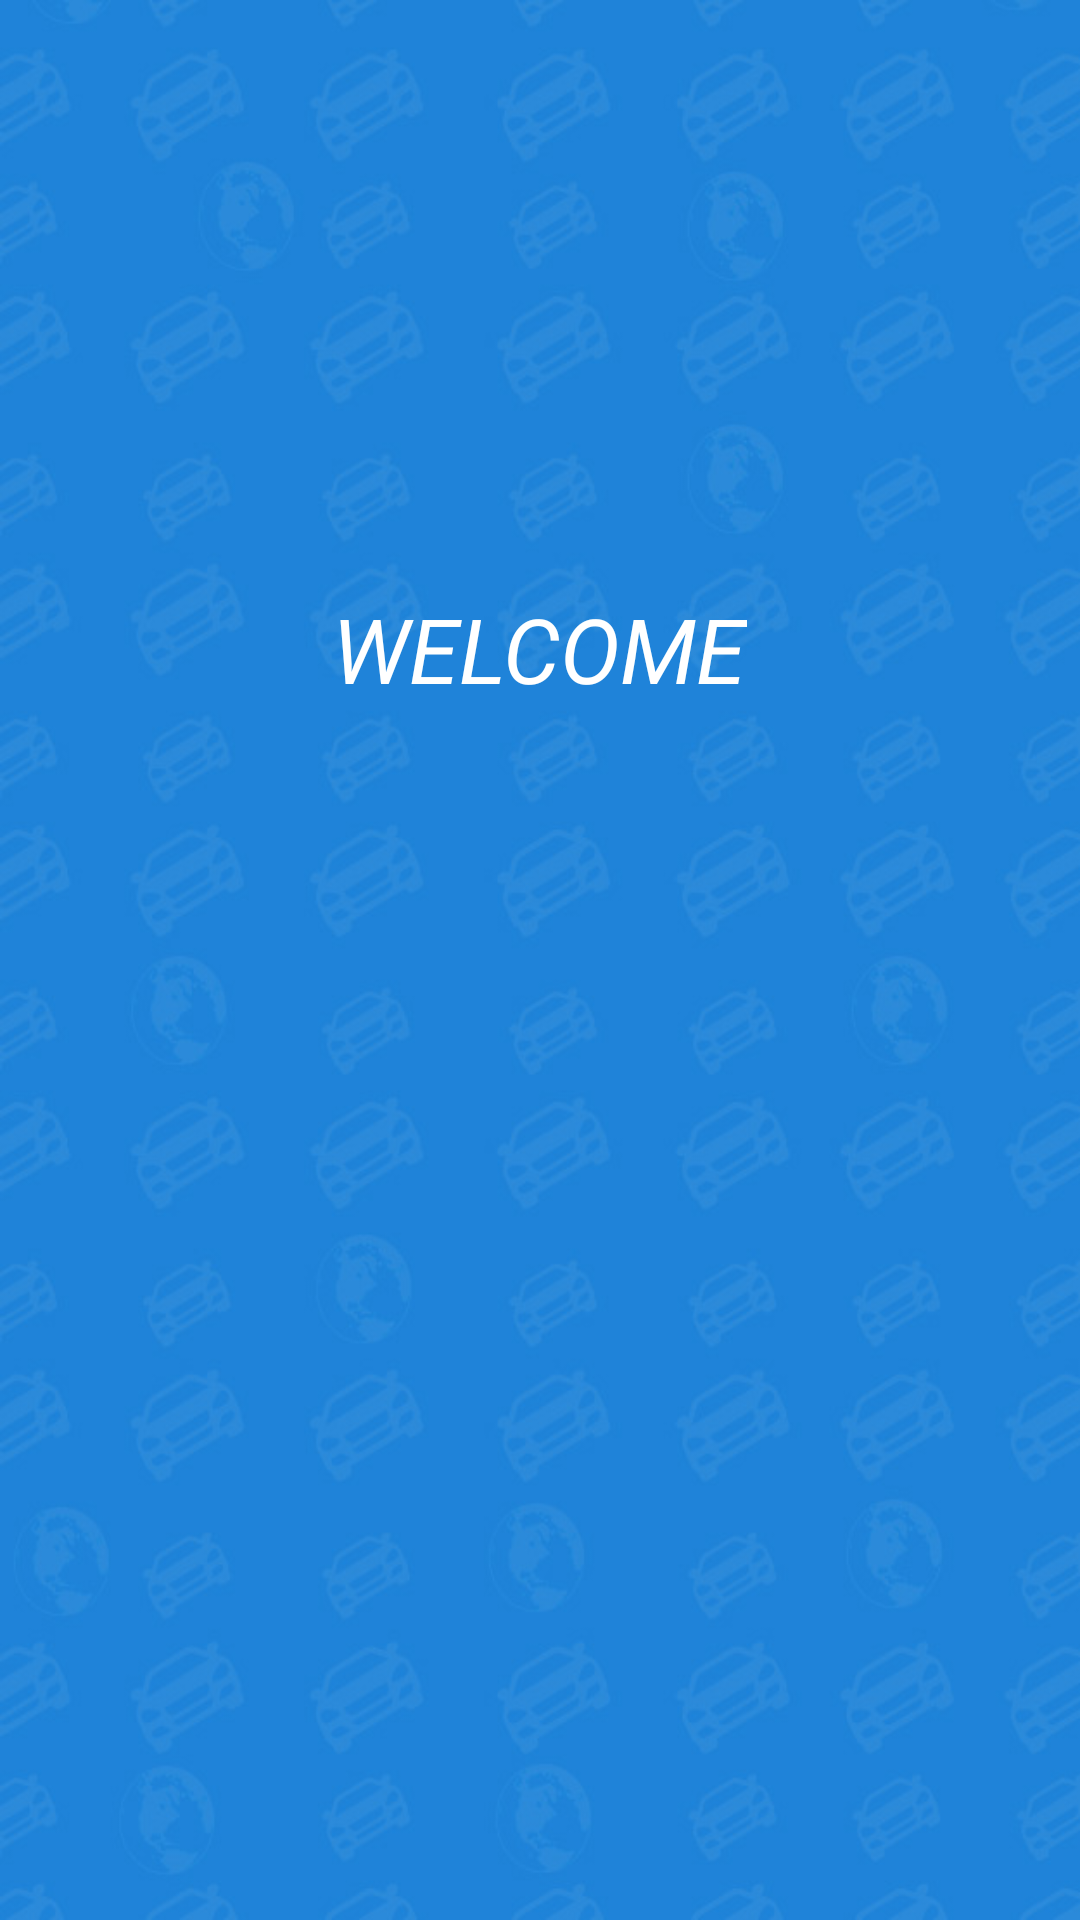

Reconstruct the res/layout file that produces this screen, plus the resources it refers to.
<!-- AndroidManifest.xml: application theme noActionBar -->
<!-- res/layout/activity_splash_screen.xml -->
<?xml version="1.0" encoding="utf-8"?>
<RelativeLayout
    xmlns:android="http://schemas.android.com/apk/res/android"
    xmlns:app="http://schemas.android.com/apk/res-auto"
    xmlns:tools="http://schemas.android.com/tools"
    android:layout_width="match_parent"
    android:layout_height="match_parent"
    android:background="@drawable/light_blue_background"
    tools:context="com.example.android.so.SplashScreen">

    <ImageView
        android:id="@+id/car"
        android:layout_width="300dp"
        android:layout_height="wrap_content"
        android:src="@drawable/car"
        android:layout_centerHorizontal="true"
        android:layout_marginTop="180dp"
        android:layout_marginBottom="16dp"/>

    <TextView
        android:layout_width="wrap_content"
        android:layout_height="wrap_content"
        android:text="WELCOME"
        android:textSize="30sp"
        android:textColor="#FFFFFF"
        android:textStyle="italic"
        android:layout_centerHorizontal="true"
        android:layout_below="@id/car"/>

</RelativeLayout>
<!-- resources referenced by this layout -->
<resources>
  <!-- drawable light_blue_background: jpg bitmap (drawable, 86109 bytes) -->
  <style name="noActionBar" parent="Theme.AppCompat.NoActionBar">
          
          <item name="colorPrimary">@color/colorPrimary</item>
          <item name="colorPrimaryDark">@color/colorPrimaryDark</item>
          <item name="colorAccent">@color/colorAccent</item>
          <item name="android:windowTranslucentStatus">true</item>
          <item name="android:windowTranslucentNavigation">true</item>
          <item name="android:windowAnimationStyle">@style/CustomActivityAnimation</item>
      </style>
  <style name="CustomActivityAnimation" parent="@android:style/Animation.Activity">
          <item name="android:activityOpenEnterAnimation">@anim/slide_in_right</item>
          <item name="android:activityOpenExitAnimation">@anim/slide_out_left</item>
          <item name="android:activityCloseEnterAnimation">@anim/slide_in_left</item>
          <item name="android:activityCloseExitAnimation">@anim/slide_out_right</item>
      </style>
  <!-- not gathered from this repository: default colours our renderer supplied (Android Studio template values) -->
  <color name="colorPrimary">#FF6200EE</color>
  <color name="colorPrimaryDark">#FF3700B3</color>
  <color name="colorAccent">#FF03DAC5</color>
</resources>
